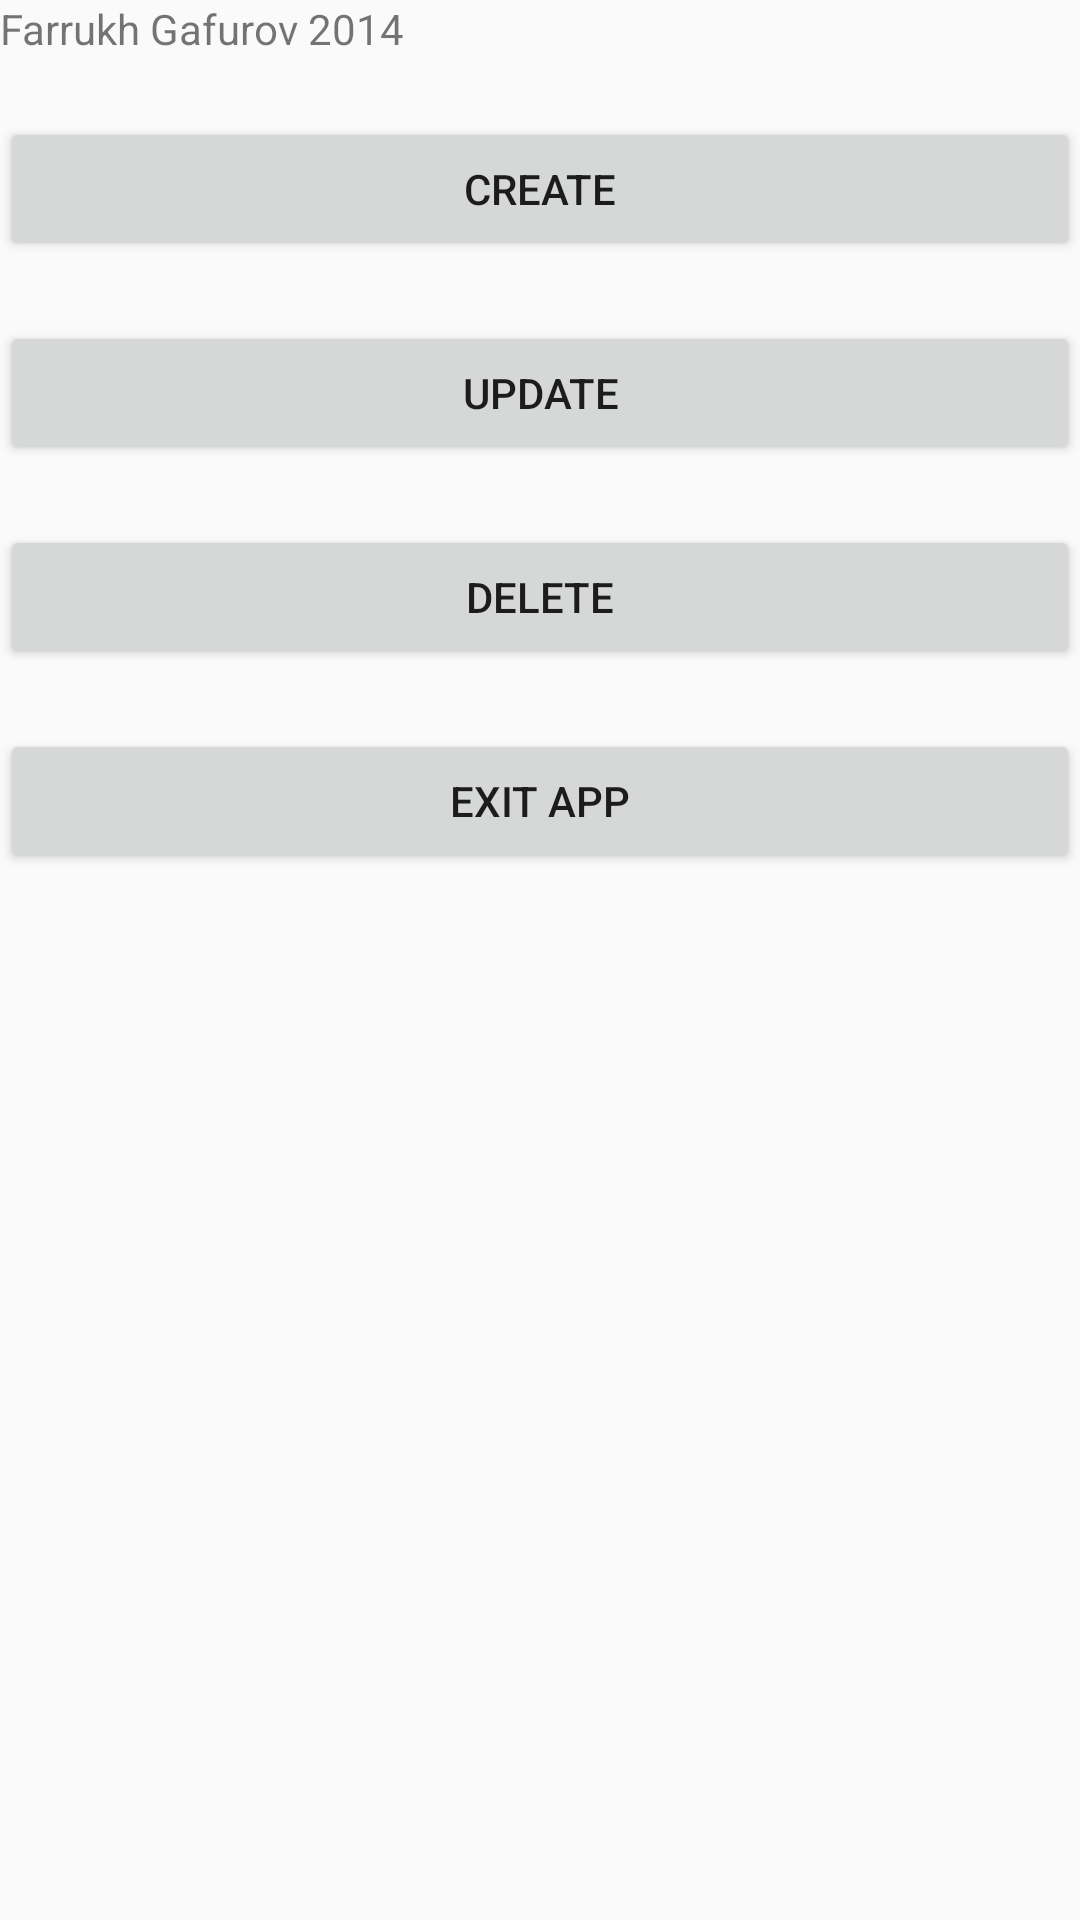

Reconstruct the res/layout file that produces this screen, plus the resources it refers to.
<!-- AndroidManifest.xml: application theme AppTheme -->
<!-- res/layout/activity_main.xml -->
<?xml version="1.0" encoding="utf-8"?>
<ScrollView xmlns:android="http://schemas.android.com/apk/res/android"
    android:id="@+id/ScrollView01"
    android:layout_width="fill_parent"
    android:layout_height="fill_parent">

    <RelativeLayout
        android:id="@+id/RelativeLayout01"
        android:layout_width="fill_parent"
        android:layout_height="fill_parent">

        <LinearLayout
            android:id="@+id/LinearLayoutVertical"
            android:layout_width="fill_parent"
            android:layout_height="wrap_content"
            android:orientation="vertical">
            <TextView
                android:layout_width="wrap_content"
                android:layout_height="wrap_content"
                android:text="Farrukh Gafurov 2014"
                />
            <Button android:layout_width="match_parent"
                android:layout_height="match_parent"
                android:id="@+id/btnCreate"
                android:text="Create"
                style="@style/topSpace"
                />

            <Button android:layout_width="match_parent"
                android:layout_height="match_parent"
                android:id="@+id/btnUpdate"
                android:text="Update"
                style="@style/topSpace"
                />
            <Button android:layout_width="match_parent"
                android:layout_height="match_parent"
                android:id="@+id/btnDelete"
                android:text="Delete"
                style="@style/topSpace"
                />

            <Button android:layout_width="match_parent"
                android:layout_height="match_parent"
                android:id="@+id/btnClose"
                android:text="Exit app"
                style="@style/topSpace"
                />

            </LinearLayout>
    </RelativeLayout>
</ScrollView>
<!-- resources referenced by this layout -->
<resources>
  <style name="topSpace">
          <item name="android:layout_marginTop">20dp</item>
      </style>
  <style name="AppTheme" parent="Theme.AppCompat.Light.DarkActionBar">
          
      </style>
</resources>
